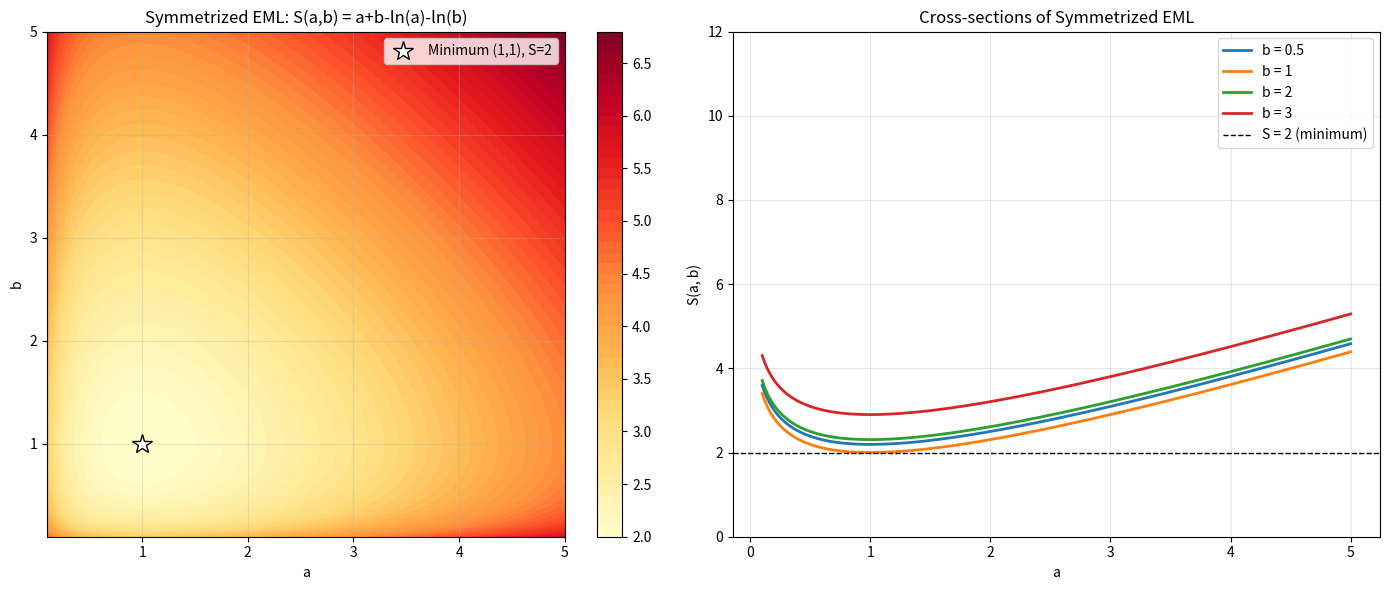

Write Python code to recreate this figure.
"""
Demo 6: Symmetrized EML Lower Bound
S(a,b) = (a - ln(b)) + (b - ln(a)) = a + b - ln(a) - ln(b) ≥ 2,
with equality iff a = b = 1.
"""
import numpy as np
import matplotlib.pyplot as plt

def symmetrized_eml(a, b):
    return a + b - np.log(a) - np.log(b)

a = np.linspace(0.1, 5, 300)
b = np.linspace(0.1, 5, 300)
A, B = np.meshgrid(a, b)
S = symmetrized_eml(A, B)

fig, axes = plt.subplots(1, 2, figsize=(14, 6))

# Left: Contour plot
ax = axes[0]
levels = [2, 2.5, 3, 4, 5, 6, 8, 10]
cs = ax.contourf(A, B, S, levels=50, cmap='YlOrRd')
ax.contour(A, B, S, levels=[2], colors='black', linewidths=3)
ax.plot(1, 1, 'w*', markersize=15, markeredgecolor='black', label='Minimum (1,1), S=2')
ax.set_xlabel('a')
ax.set_ylabel('b')
ax.set_title('Symmetrized EML: S(a,b) = a+b-ln(a)-ln(b)')
ax.legend(fontsize=10)
fig.colorbar(cs, ax=ax)
ax.grid(True, alpha=0.3)

# Right: Cross-sections
ax = axes[1]
a_range = np.linspace(0.1, 5, 500)
for b_val in [0.5, 1, 2, 3]:
    ax.plot(a_range, symmetrized_eml(a_range, b_val), linewidth=2, label=f'b = {b_val}')
ax.axhline(y=2, color='k', linestyle='--', linewidth=1, label='S = 2 (minimum)')
ax.set_xlabel('a')
ax.set_ylabel('S(a, b)')
ax.set_title('Cross-sections of Symmetrized EML')
ax.legend()
ax.set_ylim(0, 12)
ax.grid(True, alpha=0.3)

plt.tight_layout()
plt.savefig('symmetrized_eml.png', dpi=150, bbox_inches='tight')
plt.close()
print("Saved symmetrized_eml.png")
